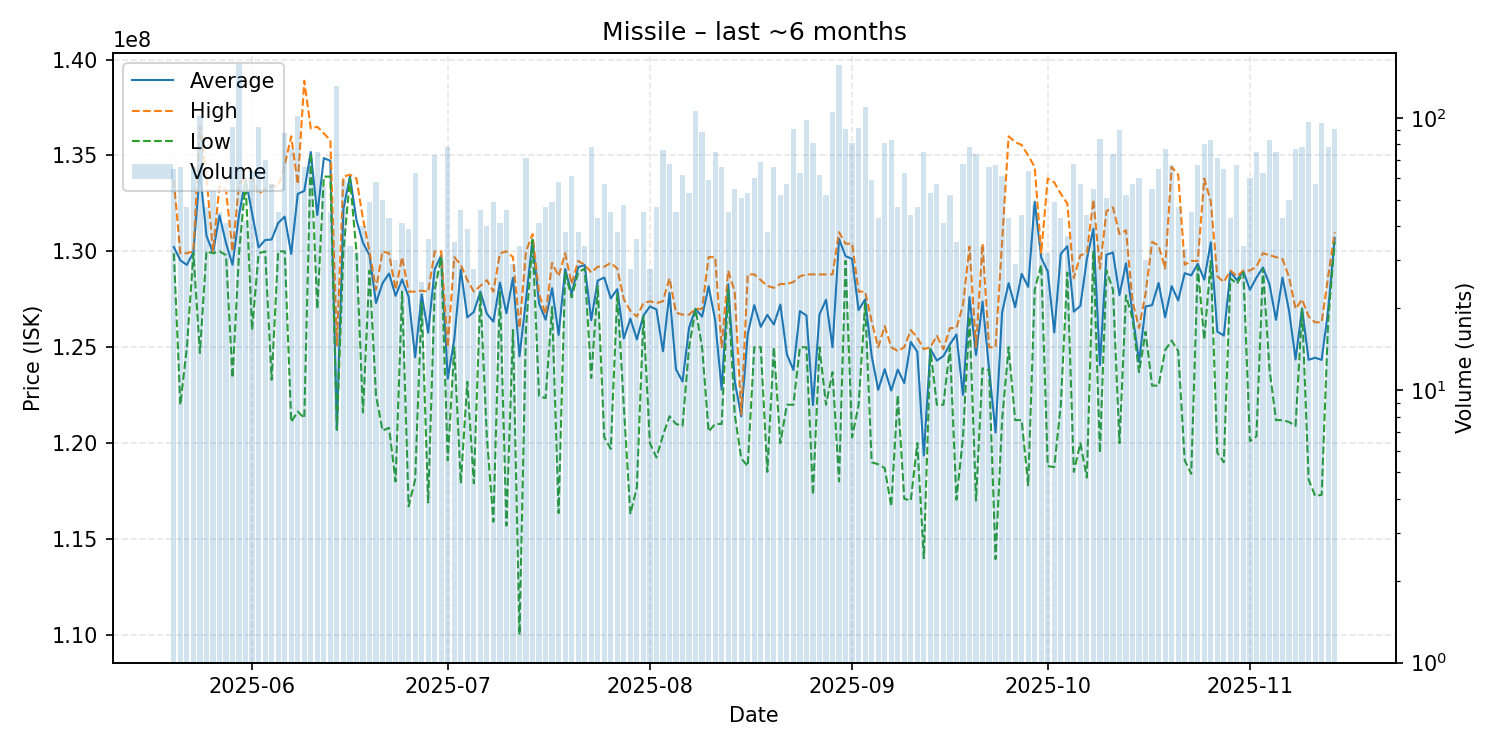

The table this chart was drawn from, first rows:
date, average, highest, lowest, order_count, volume
2025-05-20, 130224615, 133700000, 129900000, 50, 65
2025-05-21, 129534848, 129900000, 122000000, 50, 66
2025-05-22, 129293617, 129900000, 125000000, 40, 47
2025-05-23, 129951515, 130000000, 129900000, 48, 66
2025-05-24, 134200000, 136550000, 124700000, 62, 102
2025-05-25, 130825532, 133900000, 130000000, 37, 47
2025-05-26, 129920370, 130000000, 129900000, 40, 54
2025-05-27, 131877778, 133400000, 130000000, 39, 45
2025-05-28, 130429268, 133200000, 129800000, 36, 41
2025-05-29, 129300000, 130000000, 123400000, 45, 93
2025-05-30, 131900000, 133500000, 129900000, 69, 158
2025-05-31, 133769048, 133800000, 133600000, 31, 42
2025-06-01, 131981250, 133800000, 125900000, 51, 64
2025-06-02, 130206452, 133000000, 129900000, 64, 93
2025-06-03, 130591429, 133250000, 130000000, 43, 70
2025-06-04, 130617544, 133400000, 123300000, 40, 57
2025-06-05, 131480000, 133400000, 130000000, 40, 45
2025-06-06, 131810227, 134500000, 130000000, 65, 88
2025-06-07, 129864935, 136000000, 121100000, 51, 77
2025-06-08, 133000000, 133500000, 121650000, 59, 102
2025-06-09, 133150000, 138900000, 121300000, 52, 66
2025-06-10, 135178873, 136400000, 135100000, 46, 71
2025-06-11, 131894667, 136500000, 127000000, 35, 75
2025-06-12, 134860714, 136150000, 133900000, 35, 56
2025-06-13, 134726667, 135800000, 133900000, 31, 45
2025-06-14, 120700000, 125100000, 120700000, 45, 131
2025-06-15, 132206780, 133900000, 130000000, 38, 59
2025-06-16, 133908824, 134000000, 133800000, 21, 34
2025-06-17, 131643750, 133800000, 130000000, 23, 32
2025-06-18, 130447500, 131700000, 121600000, 31, 40
2025-06-19, 129802041, 130000000, 129000000, 32, 49
2025-06-20, 127305172, 128000000, 122500000, 37, 58
2025-06-21, 128338000, 130000000, 120650000, 34, 50
2025-06-22, 128846512, 129900000, 120800000, 36, 43
2025-06-23, 127680000, 128000000, 118000000, 21, 30
2025-06-24, 128534146, 129700000, 127900000, 39, 41
2025-06-25, 127633333, 127900000, 116700000, 31, 39
2025-06-26, 124476190, 127900000, 118100000, 38, 63
2025-06-27, 127756000, 127950000, 127300000, 25, 25
2025-06-28, 125761111, 127900000, 116900000, 30, 36
2025-06-29, 129071233, 130000000, 128000000, 40, 73
2025-06-30, 129790000, 130000000, 129700000, 25, 30
2025-07-01, 123357692, 125000000, 119100000, 35, 78
2025-07-02, 125417143, 129700000, 125000000, 32, 35
2025-07-03, 129052174, 129300000, 117900000, 35, 46
2025-07-04, 126558974, 128500000, 123200000, 27, 39
2025-07-05, 126842857, 127900000, 117900000, 22, 28
2025-07-06, 127900000, 128200000, 127800000, 39, 46
2025-07-07, 126750000, 128500000, 120300000, 33, 40
2025-07-08, 126334694, 127900000, 115900000, 36, 49
2025-07-09, 128375610, 129900000, 127900000, 28, 41
2025-07-10, 126767391, 130000000, 115700000, 29, 46
2025-07-11, 128613793, 129700000, 125900000, 29, 29
2025-07-12, 124526471, 126000000, 110000000, 26, 34
2025-07-13, 127473239, 130000000, 126000000, 47, 71
2025-07-14, 130617143, 130900000, 130600000, 31, 35
2025-07-15, 127290244, 127800000, 122450000, 33, 41
2025-07-16, 126436170, 126700000, 122350000, 27, 47
2025-07-17, 128081633, 129400000, 127100000, 29, 49
2025-07-18, 125644828, 128700000, 116350000, 42, 58
... 119 more rows
